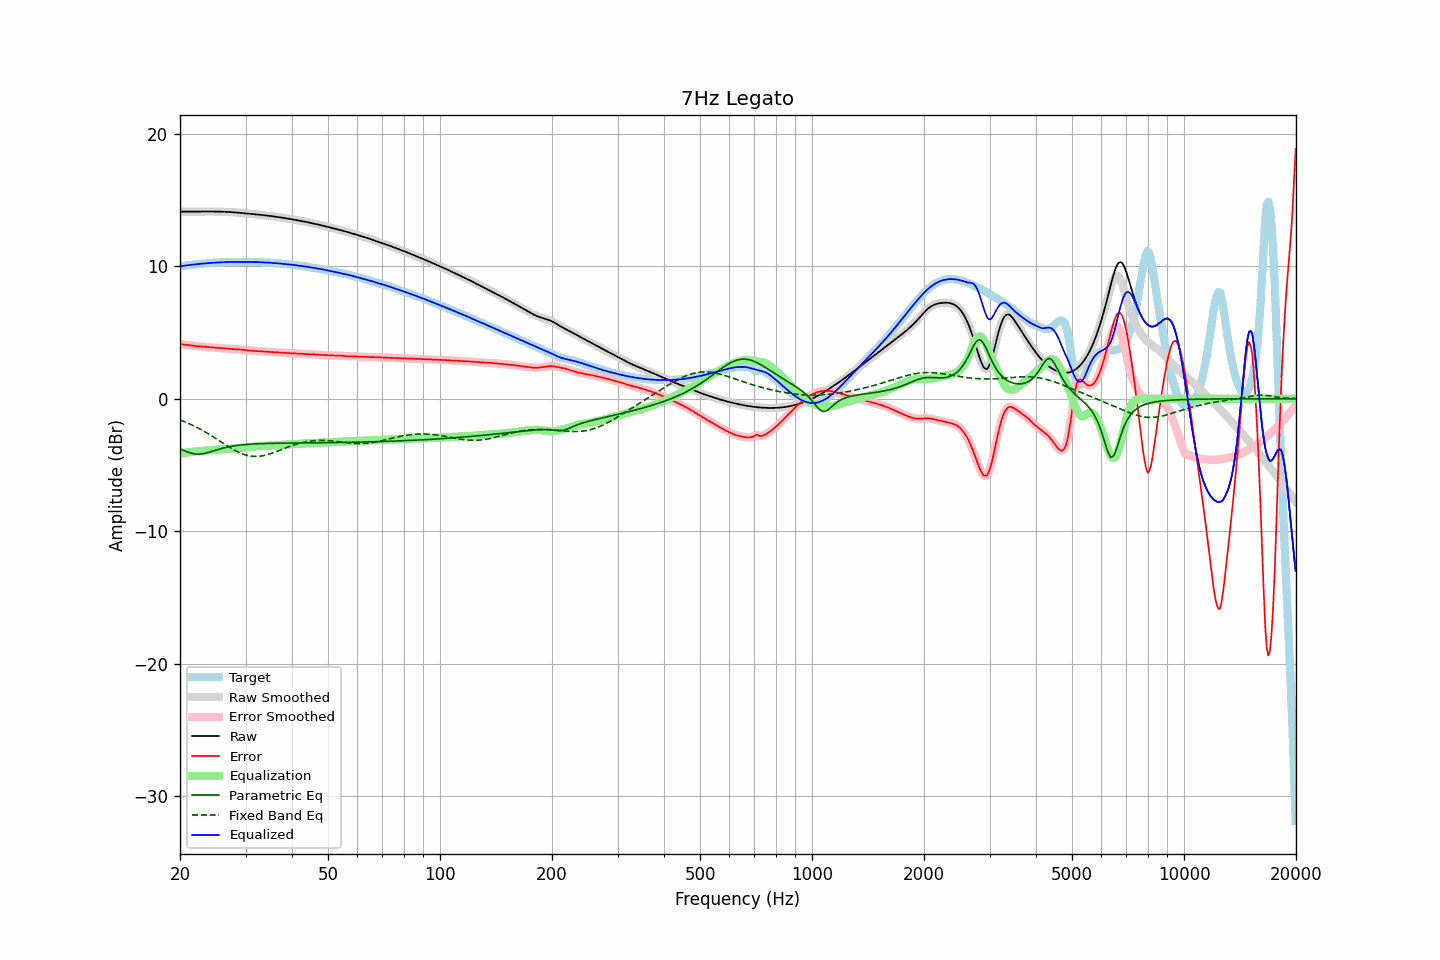

Source data for this figure (header and first rows):
frequency, raw, error, smoothed, error_smoothed, equalization, parametric_eq, fixed_band_eq, equalized_raw, equalized_smoothed, target
20.00, 14.13, 4.13, 14.13, 4.13, -4.13, -3.78, -1.60, 10.00, 10.00, 10.00
20.20, 14.13, 4.11, 14.13, 4.11, -4.11, -3.83, -1.65, 10.02, 10.02, 10.02
20.40, 14.13, 4.10, 14.13, 4.10, -4.09, -3.89, -1.70, 10.04, 10.04, 10.04
20.61, 14.13, 4.08, 14.13, 4.08, -4.08, -3.94, -1.75, 10.05, 10.05, 10.05
20.81, 14.13, 4.06, 14.13, 4.06, -4.06, -3.99, -1.80, 10.07, 10.07, 10.07
21.02, 14.13, 4.05, 14.13, 4.05, -4.05, -4.03, -1.85, 10.08, 10.08, 10.08
21.23, 14.13, 4.03, 14.13, 4.03, -4.03, -4.08, -1.90, 10.10, 10.10, 10.10
21.44, 14.13, 4.02, 14.13, 4.02, -4.02, -4.11, -1.96, 10.11, 10.11, 10.11
21.66, 14.13, 4.00, 14.13, 4.00, -4.00, -4.14, -2.02, 10.13, 10.13, 10.13
21.87, 14.13, 3.99, 14.13, 3.99, -3.99, -4.16, -2.08, 10.14, 10.14, 10.14
22.09, 14.13, 3.97, 14.13, 3.97, -3.98, -4.18, -2.14, 10.16, 10.16, 10.16
22.31, 14.14, 3.96, 14.14, 3.96, -3.96, -4.18, -2.20, 10.17, 10.17, 10.17
22.54, 14.14, 3.95, 14.14, 3.95, -3.95, -4.18, -2.26, 10.18, 10.18, 10.19
22.76, 14.14, 3.94, 14.14, 3.94, -3.94, -4.17, -2.33, 10.20, 10.20, 10.20
22.99, 14.14, 3.93, 14.14, 3.93, -3.93, -4.16, -2.40, 10.21, 10.21, 10.21
23.22, 14.14, 3.92, 14.14, 3.92, -3.92, -4.13, -2.46, 10.22, 10.22, 10.22
23.45, 14.14, 3.92, 14.14, 3.92, -3.91, -4.11, -2.53, 10.23, 10.23, 10.23
23.69, 14.14, 3.91, 14.14, 3.91, -3.90, -4.08, -2.61, 10.24, 10.24, 10.24
23.92, 14.14, 3.90, 14.14, 3.90, -3.89, -4.04, -2.68, 10.25, 10.25, 10.24
24.16, 14.14, 3.89, 14.14, 3.89, -3.88, -4.01, -2.75, 10.26, 10.26, 10.26
24.40, 14.14, 3.88, 14.14, 3.88, -3.88, -3.97, -2.83, 10.27, 10.27, 10.27
24.65, 14.14, 3.86, 14.14, 3.86, -3.87, -3.93, -2.90, 10.27, 10.27, 10.28
24.89, 14.14, 3.85, 14.14, 3.85, -3.86, -3.89, -2.98, 10.28, 10.28, 10.28
25.14, 14.14, 3.85, 14.14, 3.85, -3.85, -3.86, -3.06, 10.29, 10.29, 10.29
25.39, 14.13, 3.84, 14.13, 3.84, -3.84, -3.82, -3.14, 10.29, 10.29, 10.30
25.65, 14.13, 3.83, 14.13, 3.83, -3.83, -3.79, -3.22, 10.30, 10.30, 10.30
25.91, 14.13, 3.82, 14.13, 3.82, -3.82, -3.75, -3.29, 10.31, 10.31, 10.30
26.16, 14.12, 3.82, 14.12, 3.82, -3.81, -3.72, -3.37, 10.31, 10.31, 10.31
26.43, 14.12, 3.81, 14.12, 3.81, -3.80, -3.69, -3.45, 10.32, 10.32, 10.31
26.69, 14.11, 3.79, 14.11, 3.79, -3.79, -3.67, -3.53, 10.32, 10.32, 10.32
26.96, 14.11, 3.78, 14.11, 3.78, -3.78, -3.64, -3.60, 10.33, 10.33, 10.33
27.23, 14.10, 3.77, 14.10, 3.77, -3.77, -3.62, -3.68, 10.33, 10.33, 10.33
27.50, 14.09, 3.75, 14.09, 3.76, -3.76, -3.59, -3.75, 10.33, 10.33, 10.34
27.77, 14.08, 3.75, 14.08, 3.75, -3.75, -3.57, -3.82, 10.33, 10.33, 10.34
28.05, 14.07, 3.74, 14.07, 3.74, -3.74, -3.56, -3.89, 10.33, 10.33, 10.33
28.33, 14.07, 3.74, 14.07, 3.74, -3.74, -3.54, -3.95, 10.33, 10.33, 10.33
28.62, 14.06, 3.73, 14.06, 3.73, -3.73, -3.52, -4.01, 10.33, 10.33, 10.32
28.90, 14.04, 3.73, 14.04, 3.73, -3.72, -3.51, -4.07, 10.32, 10.32, 10.32
29.19, 14.03, 3.72, 14.03, 3.71, -3.71, -3.49, -4.12, 10.32, 10.32, 10.32
29.48, 14.02, 3.70, 14.02, 3.70, -3.70, -3.48, -4.17, 10.32, 10.32, 10.32
29.78, 14.01, 3.68, 14.01, 3.68, -3.68, -3.47, -4.21, 10.33, 10.33, 10.33
30.08, 14.00, 3.67, 14.00, 3.67, -3.67, -3.46, -4.25, 10.33, 10.33, 10.33
30.38, 13.99, 3.65, 13.99, 3.65, -3.66, -3.45, -4.28, 10.33, 10.33, 10.34
30.68, 13.98, 3.64, 13.98, 3.64, -3.64, -3.44, -4.31, 10.33, 10.33, 10.34
30.99, 13.96, 3.63, 13.96, 3.63, -3.63, -3.43, -4.33, 10.33, 10.33, 10.33
31.30, 13.95, 3.62, 13.95, 3.62, -3.62, -3.42, -4.35, 10.33, 10.33, 10.33
31.61, 13.94, 3.61, 13.94, 3.61, -3.61, -3.42, -4.36, 10.33, 10.33, 10.33
31.93, 13.93, 3.60, 13.93, 3.60, -3.60, -3.41, -4.36, 10.33, 10.33, 10.32
32.24, 13.92, 3.59, 13.92, 3.59, -3.59, -3.40, -4.36, 10.32, 10.32, 10.32
32.57, 13.90, 3.58, 13.90, 3.58, -3.59, -3.40, -4.35, 10.32, 10.32, 10.32
32.89, 13.89, 3.58, 13.89, 3.58, -3.58, -3.39, -4.33, 10.31, 10.31, 10.31
33.22, 13.88, 3.57, 13.88, 3.57, -3.57, -3.39, -4.32, 10.31, 10.31, 10.31
33.55, 13.86, 3.56, 13.86, 3.56, -3.56, -3.38, -4.29, 10.30, 10.30, 10.30
33.89, 13.85, 3.56, 13.85, 3.56, -3.56, -3.38, -4.26, 10.29, 10.29, 10.29
34.23, 13.84, 3.55, 13.84, 3.55, -3.55, -3.38, -4.23, 10.29, 10.29, 10.29
34.57, 13.82, 3.54, 13.82, 3.54, -3.54, -3.37, -4.20, 10.28, 10.28, 10.28
34.92, 13.81, 3.54, 13.81, 3.54, -3.53, -3.37, -4.16, 10.27, 10.27, 10.27
35.27, 13.79, 3.53, 13.79, 3.53, -3.53, -3.37, -4.12, 10.26, 10.26, 10.26
35.62, 13.77, 3.52, 13.77, 3.52, -3.52, -3.37, -4.08, 10.25, 10.25, 10.25
35.97, 13.76, 3.51, 13.76, 3.51, -3.51, -3.36, -4.03, 10.25, 10.25, 10.25
... 635 more rows
